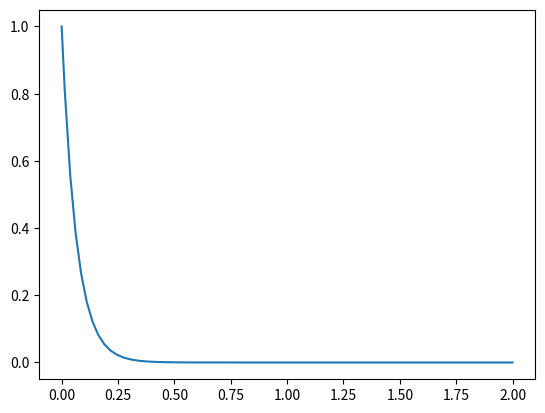

Python code for this plot:
import numpy as np
import matplotlib.pyplot as plt
from scipy.integrate import solve_ivp

Fmax = 1528
Lceopt = 0.082
w = 44.2
Lslack = 0.317
A0 = 0.464
dankle = -0.037
Umax = 0.04
Arel = 0.41
Brel = 5.2
stim_index = 0

# This is temporary, eventually we'll need to design a sophisticated stim profile.
stim_profile = np.zeros(500)


def qdot(stim, q):
    global stim_index
    ms = 0.001
    t2 = 1/(65*ms)
    t1 = (1/55*ms) - t2

    stim_index += 1
    return (stim_profile[stim_index]-q) * (t1*stim_profile[stim_index]+t2)


def force_SEE(Lsee):
    if Lsee > Lslack:
        num = Lm() - length_CE() - Lslack # LCE comes from regression model (WIP)
        den = Umax * Lslack
        return Fmax * (np.power(num / den, 2))
    else:
        return 0


def get_Flen(Lce):
    wtemp = np.power(44.2, 2)
    c = 1/wtemp
    eqtemp1 = Lce/0.082
    eqtemp2 = np.power(eqtemp1, 2)
    return np.maximum((c*eqtemp2-2*c*eqtemp1+c+1),0)


def Vfact(q):
    return np.minimum((10/3)*q , 1)


def get_Fcerel(Lsee):
    return force_SEE(0)/Fmax #Need to pass Lsee, WIP


def Vcerel(q, Lm):
    """
    Need: P1, P2, P3, FceRel, q, Vfact,
    """


def get_P1():
    """
    Need: Vfact, Flen, P2,
    """


def get_P2():
    """
    Need: Flen, Fasympt (Const)
    """


def get_P3():
    """
    Need: P1, P2, Flen
    """


def get_Vfact():
    """
    Need: q
    """


def Lm():
    # ankleangle depends on moment, so need moment curve
    ankleangle = 1
    return 0.464+(-0.037*ankleangle)


def length_CE():
    # Alison add regression model here.
    return 0

def length_SEE(Lm,Lce):
    return Lm - Lce


# def get_moment(force):
#     return r*force


ode_handle = lambda t, x: qdot(t, x)

obj = solve_ivp(ode_handle, [0, 2], [1], rtol=1e-5, atol=1e-6)
# [0, 2] is the time that we're integrating, [0] is our initial condition y0.
plt.plot(obj.t, obj.y[0])
plt.show()
